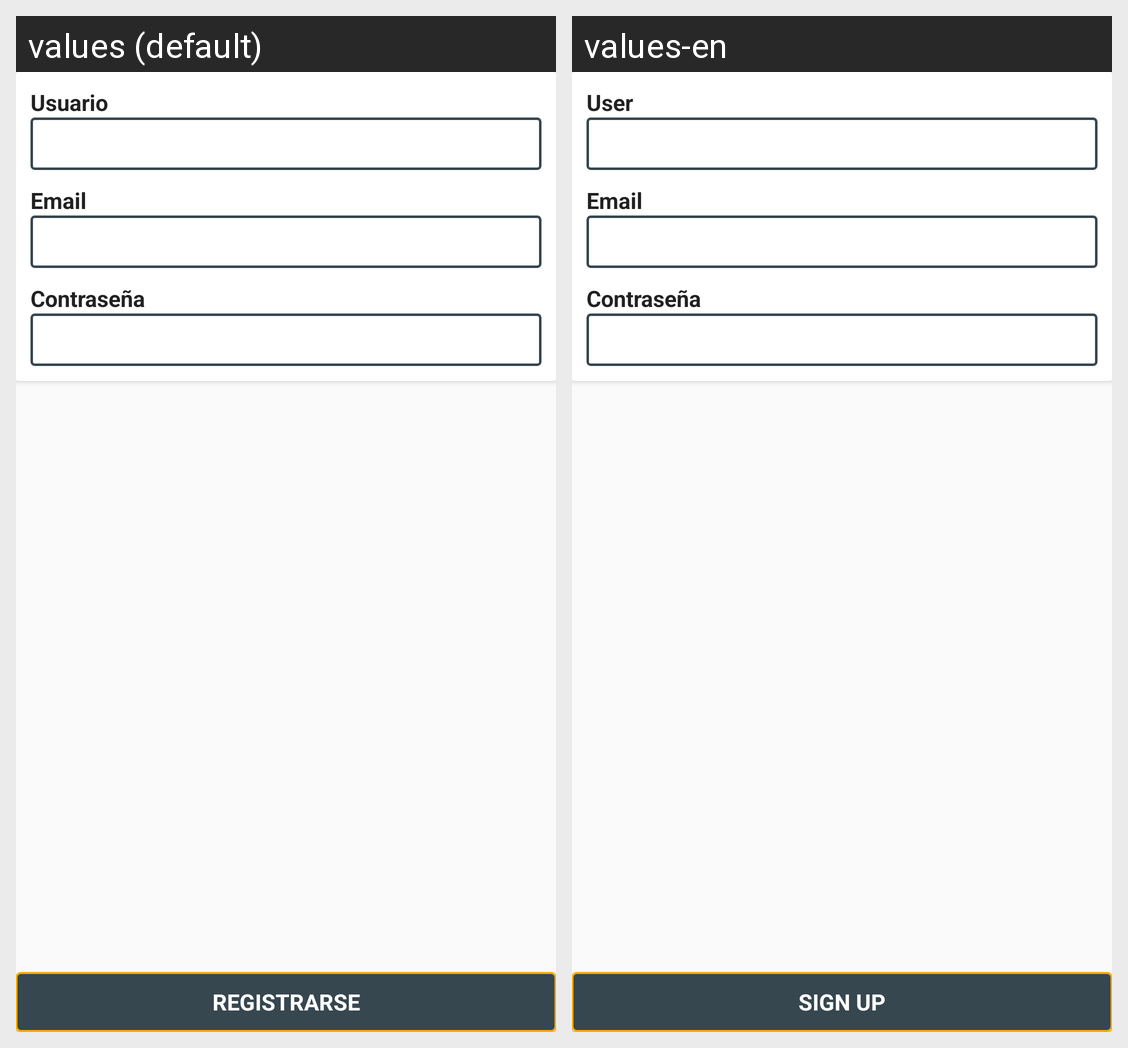

Locale-by-locale string values for the Android screen shown in this grid:
Android screen res/layout/content_registro.xml rendered under 2 locales, left to right: values (default), values-en. Device: Nexus 5 (rendered at 1080×1920; each locale shown at half size, 540×960, under a caption strip naming it); theme AppTheme.
Strings drawn on this screen, with the default value and each locale's value (text and hints the layout hard-codes, and strings that could not be matched under every locale, appear in the picture but are not listed):

usuario
  values: Usuario
  values-en: User

registrarse
  values: Registrarse
  values-en: Sign up
